Run: headless pygame with SDL's dummy video driver; simulated clock (each Clock.tick advances the game by its frame time, no real sleeping); random seed 0; keys injected as events and as key.get_pressed() state; no mouse input.
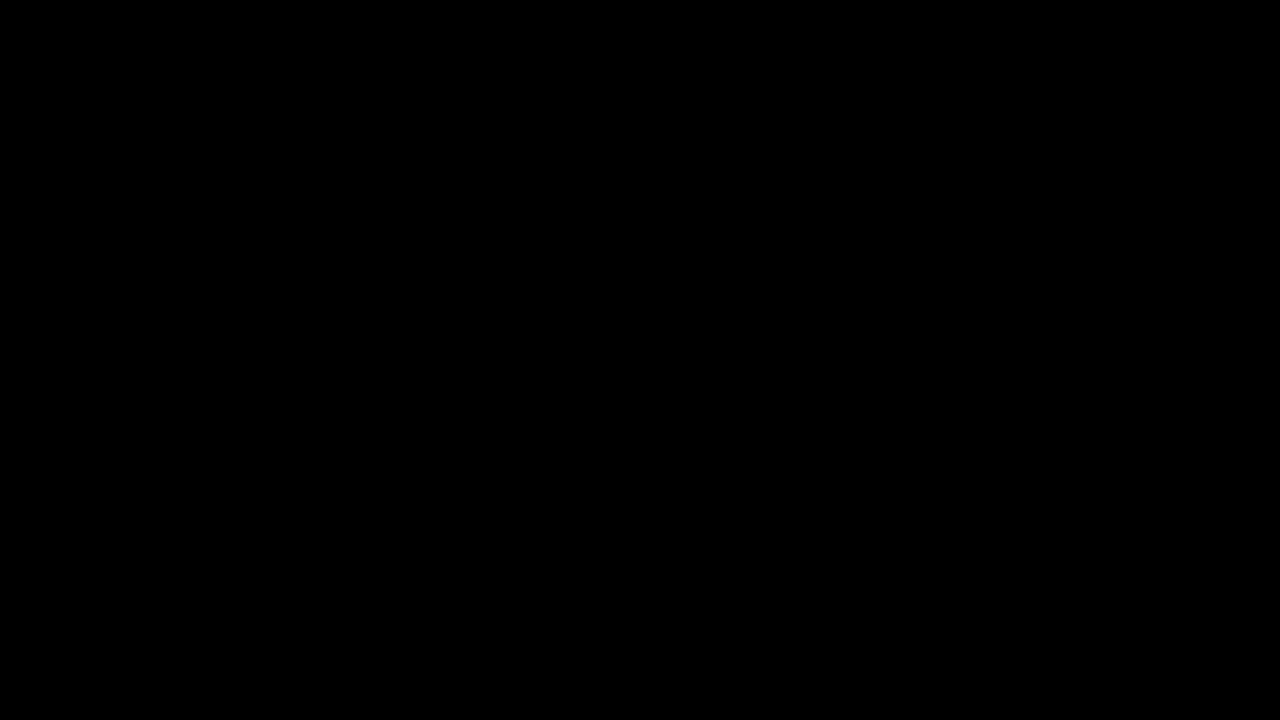
Frame 1 of 4 · flips 1–60 · no input
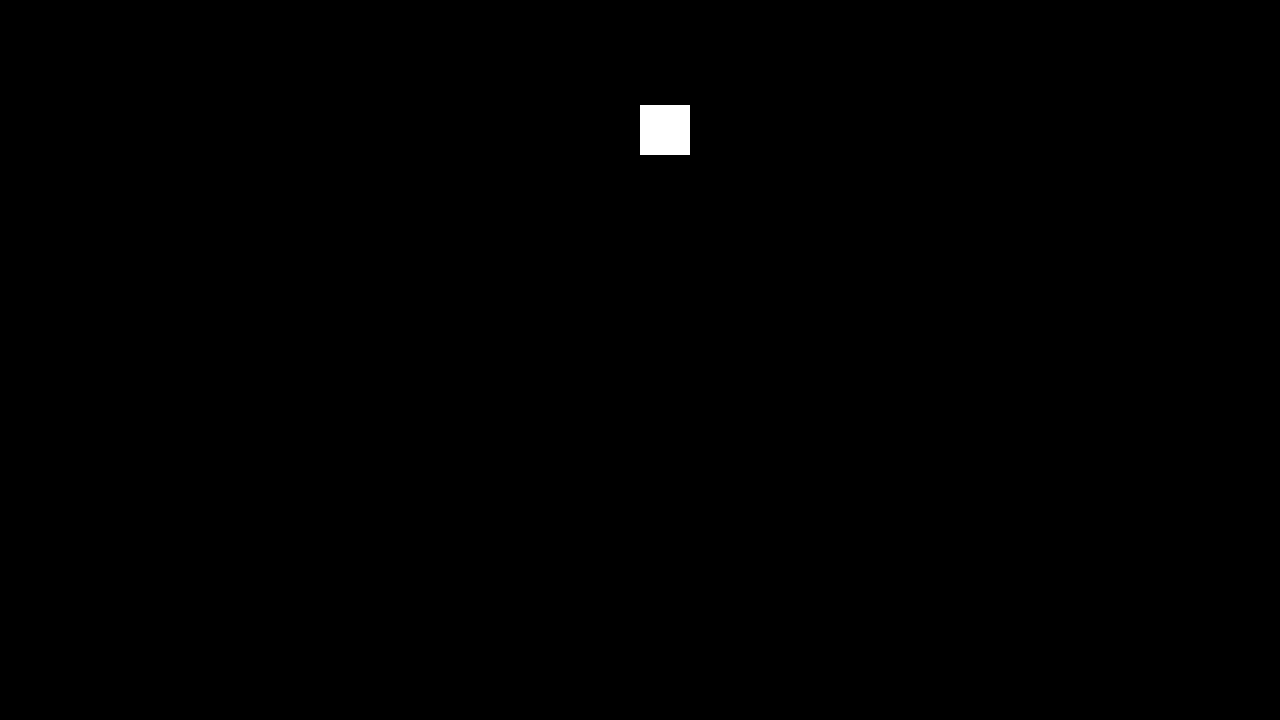
Frame 2 of 4 · flips 61–180 · tapped SPACE, RETURN · held RIGHT (→), D
Frame 3 of 4 · flips 181–300 · held DOWN (↓), S · screen same as frame 1, image omitted
Frame 4 of 4 · flips 301–420 · held LEFT (←), A, UP (↑), W · screen unchanged from frame 3, image omitted

The pygame program that drew these frames:

import sys
import pygame

class OneTimeButtonPress:

    moving = False

    def __init__(self) -> None:
        pygame.init()
        pygame.display.set_caption("Ninja Game")
        self.screen = pygame.display.set_mode((1280, 720))
        self.clock = pygame.time.Clock()

    # run wichtig mit endlosloop weil sonst programm terminiert und das Fenster nur kurz angezeigt wird, bis es wieder geschlossen wird
    def run(self) -> None:
        while True:
            for event in pygame.event.get():
                if event.type == pygame.QUIT: # nur event gibt <Event(256-Quit {})> wieder, event.type ein int
                    pygame.quit()
                    sys.exit()

                if event.type == pygame.KEYDOWN:
                    print("Eine Taste wurde gedrückt")
                    self.moving = True
                    print(self.moving)

                if event.type == pygame.KEYUP:
                    print("Eine Taste wurde losgelassen")
                    self.moving = False
                    print(self.moving)
                
            pygame.display.update()
            self.clock.tick(60) # im Prinzip ein sleeptimer damit das nur 60 mal pro Sekunde aufgerufen wird
                

class ContinuousButtonPress:

    def __init__(self) -> None:
        pygame.init()
        pygame.display.set_caption("Ninja Game")
        self.screen = pygame.display.set_mode((1280, 720))
        self.clock = pygame.time.Clock()

    # run wichtig mit endlosloop weil sonst programm terminiert und das Fenster nur kurz angezeigt wird, bis es wieder geschlossen wird
    def run(self) -> None:
        while True:
            for event in pygame.event.get():
                if event.type == pygame.QUIT: # nur event gibt <Event(256-Quit {})> wieder, event.type ein int
                    pygame.quit()
                    sys.exit()
                
            key = pygame.key.get_pressed()
            if key[pygame.K_LEFT]:
                print("Links gedrückt")

            if key[pygame.K_RIGHT]:
                print("Rechts gedrückt")

            pygame.display.update()
            self.clock.tick(60) # im Prinzip ein sleeptimer damit das nur 60 mal pro Sekunde aufgerufen wird
                

class ShootingRect:

    rect_position = [1280 / 2, 700]
    rect_shot = False

    def __init__(self) -> None:
        pygame.init()
        pygame.display.set_caption("Ninja Game")
        self.screen = pygame.display.set_mode((1280, 720))
        self.clock = pygame.time.Clock()


    def draw_rect(self) -> None:
        pygame.draw.rect(self.screen, (255, 255, 255), pygame.Rect(self.rect_position[0], self.rect_position[1], 50, 50))

    def shoot_rect(self) -> None:
        self.rect_position[1] -= 5

    # run wichtig mit endlosloop weil sonst programm terminiert und das Fenster nur kurz angezeigt wird, bis es wieder geschlossen wird
    def run(self) -> None:
        while True:
            self.screen.fill((0, 0, 0))
            for event in pygame.event.get():
                if event.type == pygame.QUIT: # nur event gibt <Event(256-Quit {})> wieder, event.type ein int
                    pygame.quit()
                    sys.exit()

                if event.type == pygame.KEYDOWN:
                    if event.key == pygame.K_SPACE:
                        self.rect_shot = True

            if self.rect_shot == True:
                self.draw_rect()
                self.shoot_rect()            
            
            pygame.display.update()
            self.clock.tick(60) # im Prinzip ein sleeptimer damit das nur 60 mal pro Sekunde aufgerufen wird
          
# Was noch fehlt: Implementation von Grenzen, damit Rechteck nicht unendlich weiter fliegt
# Implementation von mehreren Rechtecken die gleichzeitig fliegen können


ShootingRect().run()
